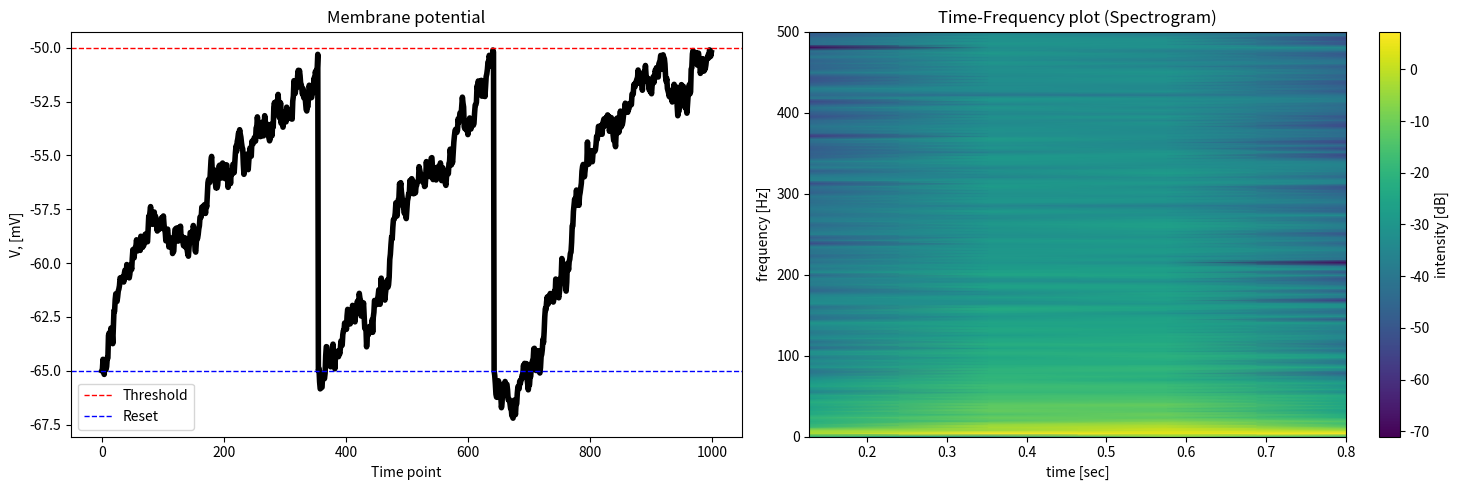

The script that saved this image:
#Add randomness to I(t) and v_new
import numpy as np 
import matplotlib.pyplot as plt
import scipy.signal as signal
N = 1000           # number of measurememnts (time points)
g_L = 0.7          # leak conductance [nS]
c_m = 20           # conductance [nF/mm^2]
tau_m = c_m/g_L    # membrane time constant [ms]
I = np.random.normal(100, 25)             # randomized input current [nA]
v_reset = -65      # reset potential [mV]
v_thresh = -50     # threshold [mV]
dt = 0.1           # time step
E_L = -75          # leak reversal potential [mV]
sigma= 1.0
v = np.zeros(N)     # list of potential values, start at v_reset
v[0] = v_reset
for i in range(N - 1): # loop over all time points
    # increment of membrane potential
    dv = (-(v[i]-E_L) +I/g_L)* dt /tau_m
    noise = np.random.normal(0, np.sqrt(dt))
    v_new = v[i] + dv*dt + sigma*noise    # new membrane potential value
    if v_new >= v_thresh:  # check if new value exceeds threshold
        v[i+1] = v_reset# add reset value, if true
    else:
        v[i+1] = v_new  # add new value to the list otherwise
#v = np.asarray(v)
fs = 1000
t = np.linspace(0, 2, 2 * fs, endpoint=False)

frequencies, times, spectrogram = signal.spectrogram(v, fs=fs, nperseg=256)

fig, (ax1, ax2) = plt.subplots(1, 2, figsize=(15, 5), facecolor="white")

#1st graph: voltage over time 
ax1.plot(v, color='black', lw=4)
ax1.axhline(v_thresh, linestyle='dashed', lw=1, label='Threshold', color='red')
ax1.axhline(v_reset, linestyle='dashed', lw=1, label='Reset', color='blue')
ax1.legend()
ax1.set_xlabel('Time point')
ax1.set_ylabel('V, [mV]')
ax1.set_title('Membrane potential')

#2nd graph: spectrogram
pcm = ax2.pcolormesh(times, frequencies, 10 * np.log10(spectrogram), shading='gouraud', cmap='viridis')
ax2.set_title('Time-Frequency plot (Spectrogram)')
ax2.set_ylabel('frequency [Hz]')
ax2.set_xlabel('time [sec]')
cbar = fig.colorbar(pcm, ax=ax2)
cbar.set_label('intensity [dB]')
fig.tight_layout()
plt.show()
